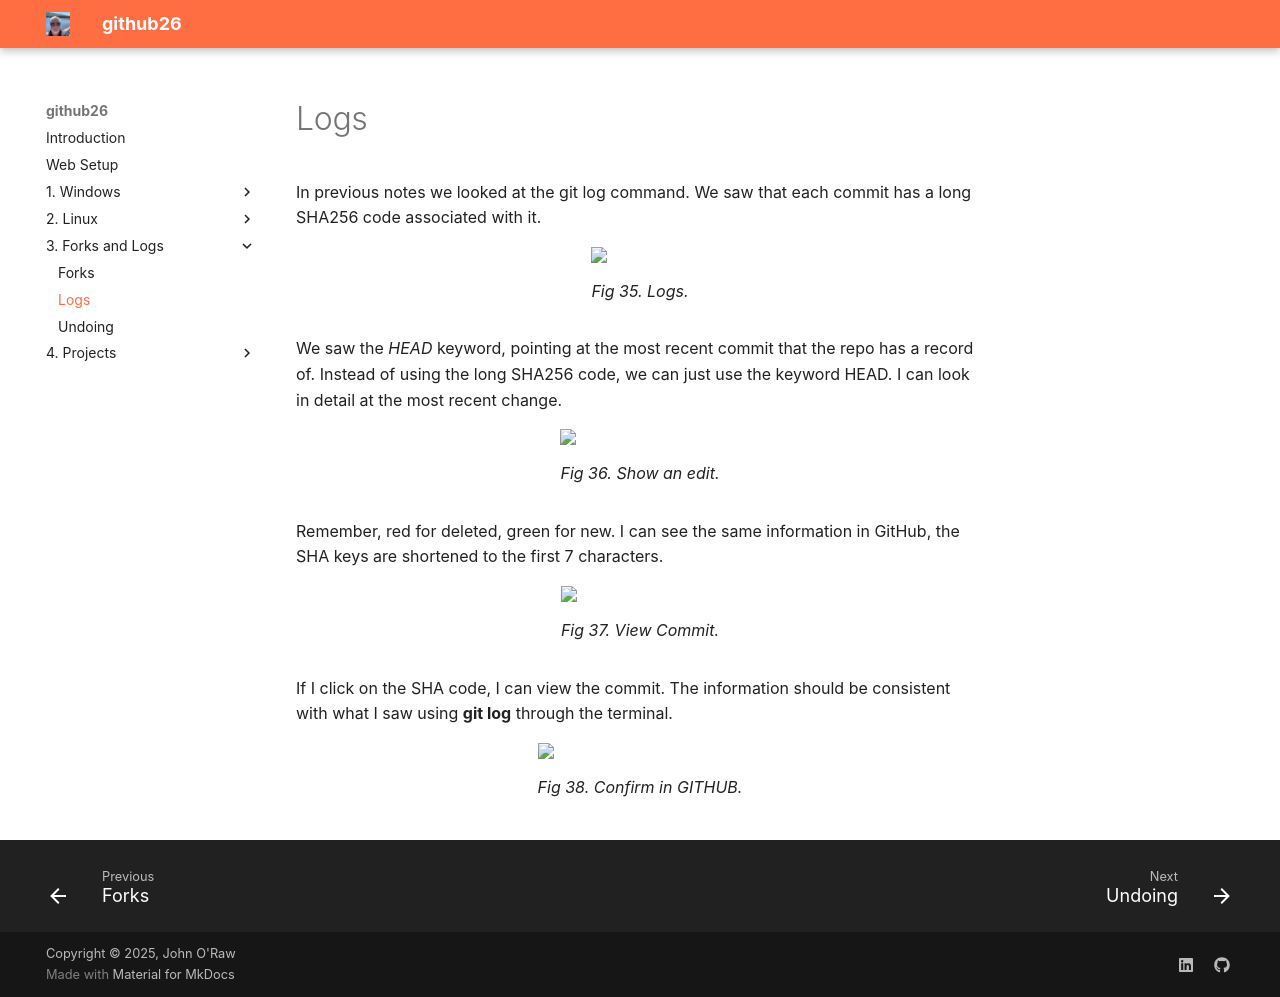

repository: JOR-Donegal/github26 · page: 3. Forks and Logs/b/index.html · generator: mkdocs

# Logs

In previous notes we looked at the git log command. We saw that each commit has a long SHA256 code associated with it.

<figure>
<img src = "https://jor-donegal.github.io/github26/images/fig35.jpg">
<figcaption>Fig 35. Logs.</figcaption>
</figure>

We saw the _HEAD_ keyword, pointing at the most recent commit that the repo has a record of. Instead of using the long SHA256 code, we can just use the keyword HEAD. I can look in detail at the most recent change.

<figure>
<img src = "https://jor-donegal.github.io/github26/images/fig36.jpg">
<figcaption>Fig 36. Show an edit.</figcaption>
</figure>

Remember, red for deleted, green for new. I can see the same information in GitHub, the SHA keys are shortened to the first 7 characters.

<figure>
<img src = "https://jor-donegal.github.io/github26/images/fig37.jpg">
<figcaption>Fig 37. View Commit.</figcaption>
</figure>

If I click on the SHA code, I can view the commit. The information should be consistent with what I saw using __git log__ through the terminal.

<figure>
<img src = "https://jor-donegal.github.io/github26/images/fig38.jpg">
<figcaption>Fig 38. Confirm in GITHUB.</figcaption>
</figure>
